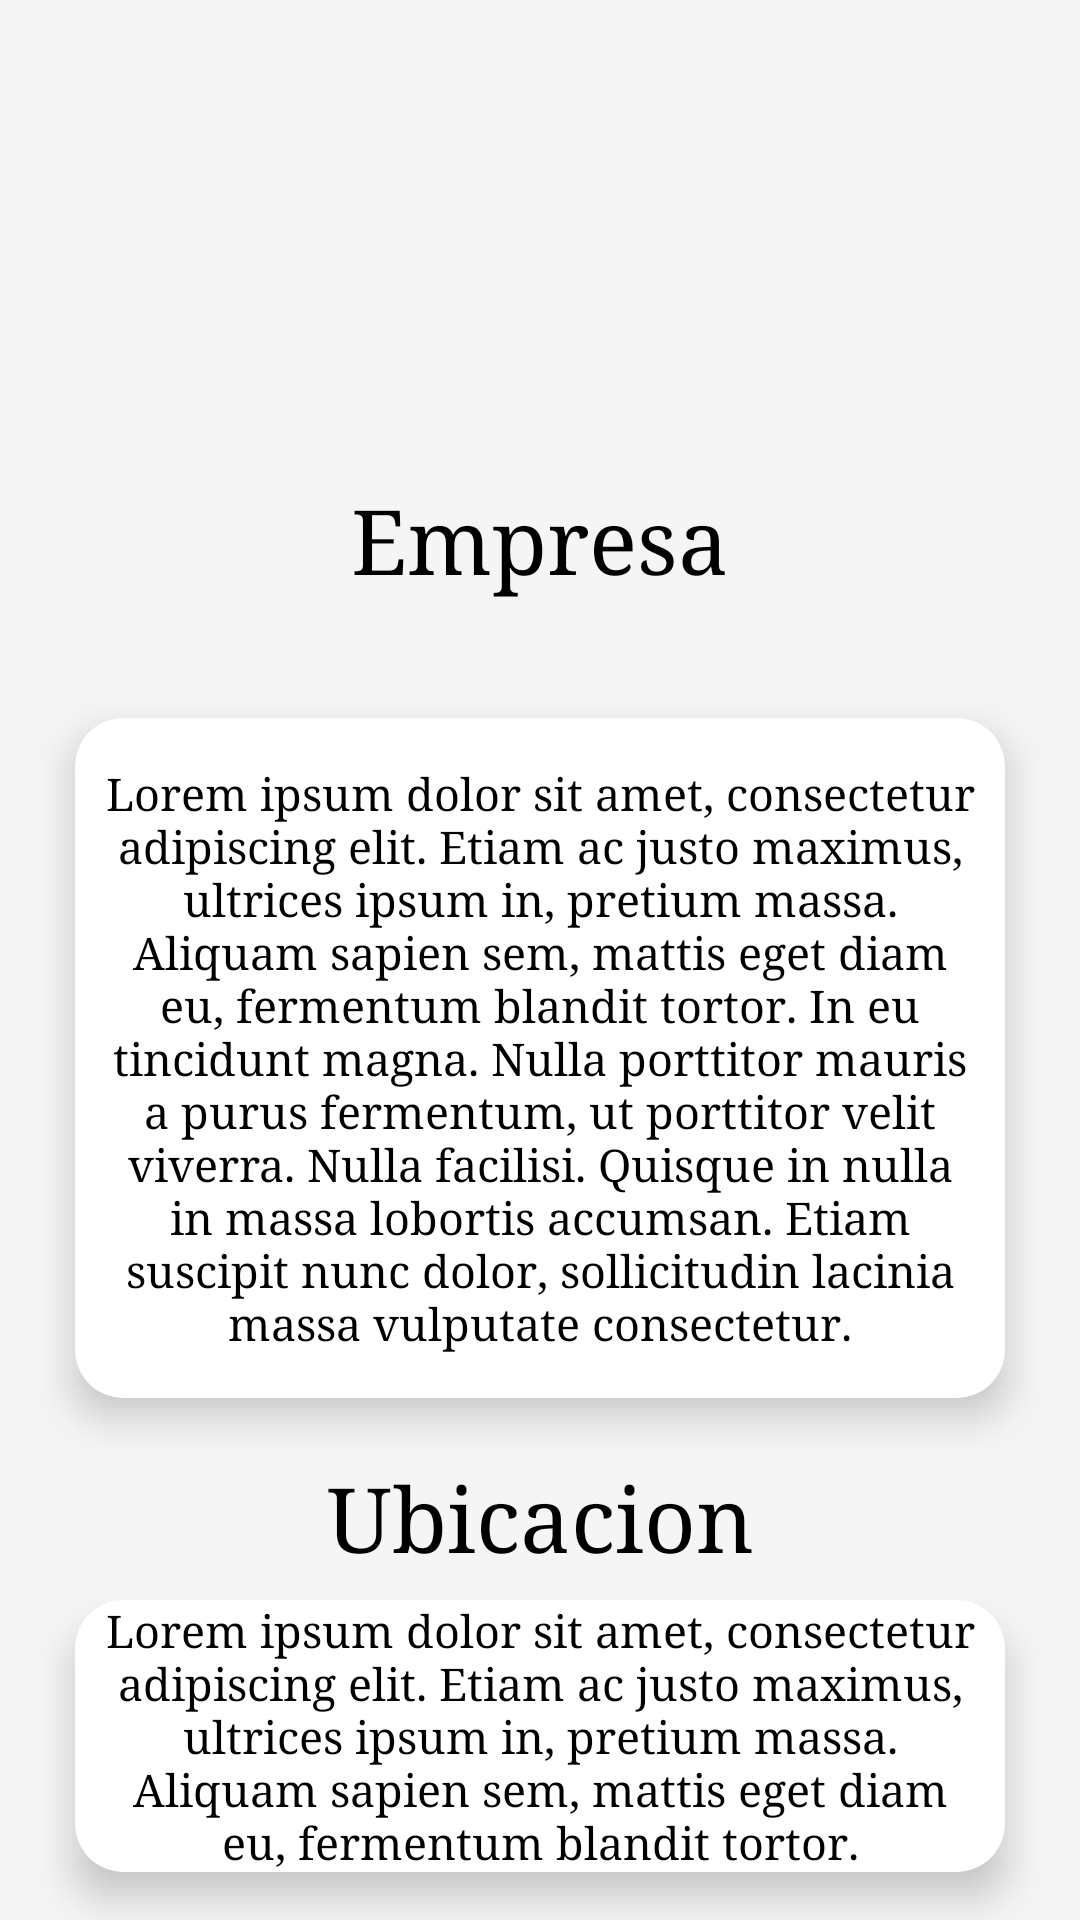

This screen was rendered from an Android layout file. Write that file and the resources it references.
<!-- AndroidManifest.xml: application theme Theme.AppAvaluos -->
<!-- res/layout/fragment_detalle_empresa.xml -->
<?xml version="1.0" encoding="utf-8"?>
<FrameLayout xmlns:android="http://schemas.android.com/apk/res/android"
    xmlns:tools="http://schemas.android.com/tools"
    android:layout_width="match_parent"
    android:layout_height="match_parent"
    xmlns:app="http://schemas.android.com/apk/res-auto"
    tools:context=".DetalleEmpresaFragment">

    <androidx.constraintlayout.widget.ConstraintLayout
        android:layout_width="match_parent"
        android:layout_height="match_parent">

        <ImageView
            android:id="@+id/imagen"
            android:layout_width="90dp"
            android:layout_height="90dp"
            android:scaleType="fitCenter"
            android:layout_gravity="center"
            android:layout_marginHorizontal="160dp"
            android:layout_marginTop="40dp"
            android:src="@drawable/question"
            app:layout_constraintStart_toStartOf="parent"
            app:layout_constraintTop_toTopOf="parent"
            />

        <TextView
            android:id="@+id/title"
            android:layout_width="wrap_content"
            android:layout_height="wrap_content"
            android:layout_marginTop="30dp"
            android:fontFamily="serif"
            android:text="Empresa"
            android:textColor="@color/black"
            android:textSize="30sp"
            app:layout_constraintTop_toBottomOf="@id/imagen"
            app:layout_constraintStart_toStartOf="parent"
            app:layout_constraintEnd_toEndOf="parent"
            />

        <androidx.cardview.widget.CardView
            android:id="@+id/card_info"
            android:layout_width="match_parent"
            android:layout_height="wrap_content"
            android:layout_marginHorizontal="25dp"
            android:layout_marginVertical="40dp"
            app:cardCornerRadius="16dp"
            app:cardElevation="8dp"
            app:layout_constraintTop_toBottomOf="@id/title"
            app:layout_constraintStart_toStartOf="parent"
            >
            <LinearLayout
                android:layout_width="match_parent"
                android:layout_height="match_parent"
                android:orientation="vertical"
                >
                <TextView
                    android:id="@+id/description"
                    android:layout_width="wrap_content"
                    android:layout_height="wrap_content"
                    android:layout_marginVertical="15dp"
                    android:layout_marginHorizontal="10dp"
                    android:fontFamily="serif"
                    android:text="Lorem ipsum dolor sit amet, consectetur adipiscing elit. Etiam ac justo maximus, ultrices ipsum in, pretium massa. Aliquam sapien sem, mattis eget diam eu, fermentum blandit tortor. In eu tincidunt magna. Nulla porttitor mauris a purus fermentum, ut porttitor velit viverra. Nulla facilisi. Quisque in nulla in massa lobortis accumsan. Etiam suscipit nunc dolor, sollicitudin lacinia massa vulputate consectetur."
                    android:textColor="@color/black"
                    android:textSize="15sp"
                    android:textAlignment="center"
                    android:layout_gravity="center"
                    />

            </LinearLayout>

        </androidx.cardview.widget.CardView>

        <TextView
            android:id="@+id/locationLbl"
            android:layout_width="wrap_content"
            android:layout_height="wrap_content"
            android:layout_marginTop="20dp"
            android:fontFamily="serif"
            android:text="Ubicacion"
            android:textColor="@color/black"
            android:textSize="30sp"
            app:layout_constraintTop_toBottomOf="@id/card_info"
            app:layout_constraintStart_toStartOf="parent"
            app:layout_constraintEnd_toEndOf="parent"
            />

        <androidx.cardview.widget.CardView
            android:id="@+id/card_location"
            android:layout_width="match_parent"
            android:layout_height="wrap_content"
            android:layout_marginHorizontal="25dp"
            android:layout_marginTop="8dp"
            android:layout_marginBottom="20dp"
            app:cardCornerRadius="16dp"
            app:cardElevation="8dp"
            app:layout_constraintTop_toBottomOf="@id/locationLbl"
            app:layout_constraintStart_toStartOf="parent"
            >
            <LinearLayout
                android:layout_width="match_parent"
                android:layout_height="match_parent"
                android:orientation="vertical"
                >
                <TextView
                    android:id="@+id/location"
                    android:layout_width="wrap_content"
                    android:layout_height="wrap_content"
                    android:layout_marginHorizontal="10dp"
                    android:fontFamily="serif"
                    android:text="Lorem ipsum dolor sit amet, consectetur adipiscing elit. Etiam ac justo maximus, ultrices ipsum in, pretium massa. Aliquam sapien sem, mattis eget diam eu, fermentum blandit tortor."
                    android:textColor="@color/black"
                    android:textSize="15sp"
                    android:textAlignment="center"
                    android:layout_gravity="center"
                    />


            </LinearLayout>
        </androidx.cardview.widget.CardView>
        <Button
            android:id="@+id/agendarCita"
            android:layout_width="160dp"
            android:layout_height="wrap_content"
            android:background="@drawable/round_button"
            android:text="Agendar cita"
            android:layout_marginVertical="20dp"
            android:layout_marginHorizontal="120dp"
            android:textColor="@color/white"
            android:textSize="16sp"
            android:layout_gravity="center"
            app:layout_constraintTop_toBottomOf="@id/card_location"
            app:layout_constraintStart_toStartOf="parent"
            app:layout_constraintStart_toEndOf="parent"
            />
    </androidx.constraintlayout.widget.ConstraintLayout>



</FrameLayout>
<!-- resources referenced by this layout -->
<resources>
  <color name="black">#FF000000</color>
  <color name="white">#FFFFFFFF</color>
  <!-- drawable round_button (drawable) -->
  <?xml version="1.0" encoding="utf-8"?>
  <ripple xmlns:android="http://schemas.android.com/apk/res/android"
      android:color="@color/primary_light">
      <item>
          <shape>
              <gradient
                  android:startColor="@color/primary"
                  android:endColor="@color/primary_dark"
                  android:angle="315" />
              <corners android:radius="24dp" />
          </shape>
      </item>
  </ripple>
  <style name="Theme.AppAvaluos" parent="Base.Theme.AppAvaluos" />
  <color name="primary_light">#64B5F6</color>
  <color name="primary">#1976D2</color>
  <color name="primary_dark">#0D47A1</color>
  <style name="Base.Theme.AppAvaluos" parent="Theme.Material3.DayNight.NoActionBar">
          
          <item name="colorPrimary">@color/primary</item>
          <item name="colorPrimaryDark">@color/primary_dark</item>
          <item name="colorAccent">@color/accent</item>
          <item name="colorPrimaryVariant">@color/primary_light</item>
          
          
          <item name="colorSecondary">@color/secondary</item>
          <item name="colorSecondaryVariant">@color/secondary_dark</item>
          
          
          <item name="android:colorBackground">@color/background</item>
          <item name="colorSurface">@color/surface</item>
          
          
          <item name="android:textColorPrimary">@color/text_primary</item>
          <item name="android:textColorSecondary">@color/text_secondary</item>
          <item name="android:textColorHint">@color/text_hint</item>
          
          
          <item name="android:statusBarColor">@color/primary_dark</item>
          <item name="android:windowLightStatusBar">false</item>
      </style>
  <color name="accent">#FF9800</color>
  <color name="secondary">#FF9800</color>
  <color name="secondary_dark">#F57C00</color>
  <color name="background">#F5F5F5</color>
  <color name="surface">#FFFFFF</color>
  <color name="text_primary">#212121</color>
  <color name="text_secondary">#757575</color>
  <color name="text_hint">#9E9E9E</color>
</resources>
